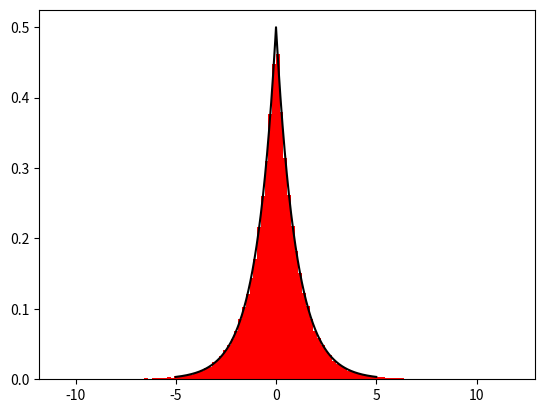

Write Python code to recreate this figure.
import matplotlib.pyplot as plt
import numpy as np
# simulating the task 1

#defining the inverse of the cumulative distribution function of the laplace disttribution
def F_INV(x):
    # choosing the specific function based on the domain
    if x<1/2 and x>0:
        return (np.log(2*x))
    return (np.log(0.5 * (1/(1-x))))

# defining the density functin of laplace distribution which shall be used for plotting the graph
def Fun(x):
    return 1/2 * np.exp(-np.abs(x))

# sampling the 100,000 uniformly distributed random variables
I =np.random.rand(1,100000)

# vectorizing the inverse function so that it can handle the array of number, instead of iterating through each number
vecF_INV = np.vectorize(F_INV);

# generating the required laplace distribution by passing the uniformly distributed sample into the inverse function
Required_Distribution= vecF_INV(I[0]);
# plotting the distribution in normalized fashion
plt.hist(Required_Distribution,bins = 120,density=True, label='Simulation',color = "red")

# generating the list of the numbers for plotting the graph
Xseq = np.linspace(-5,5,1000000)
#plotting the curve of density of function 
plt.plot(Xseq,Fun(Xseq),color="black")
plt.show()


